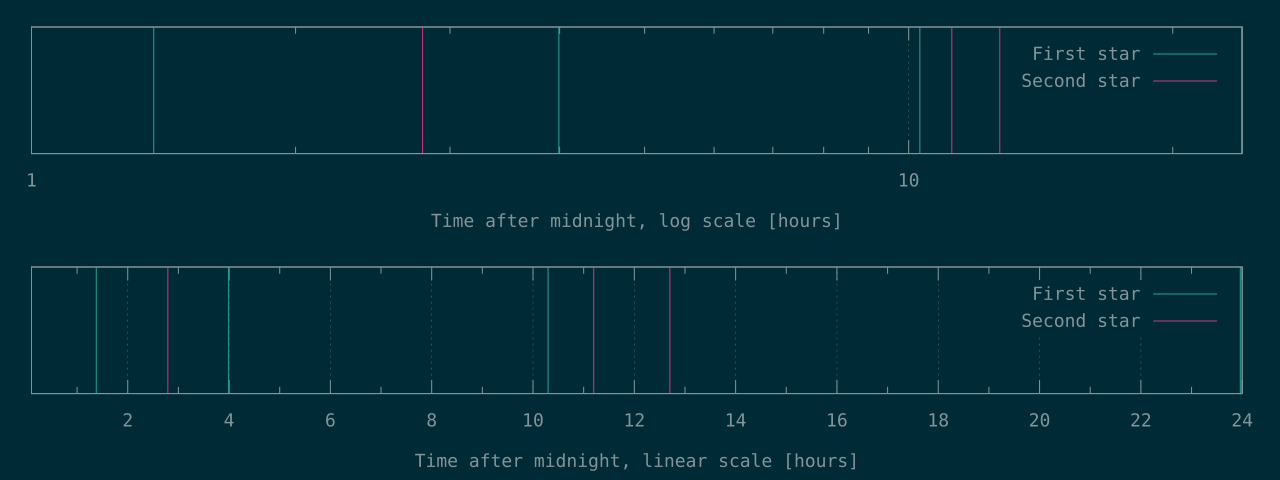

Data behind this chart, as committed beside it:
4962	10050
14372	40316
37072	45727
86266	
